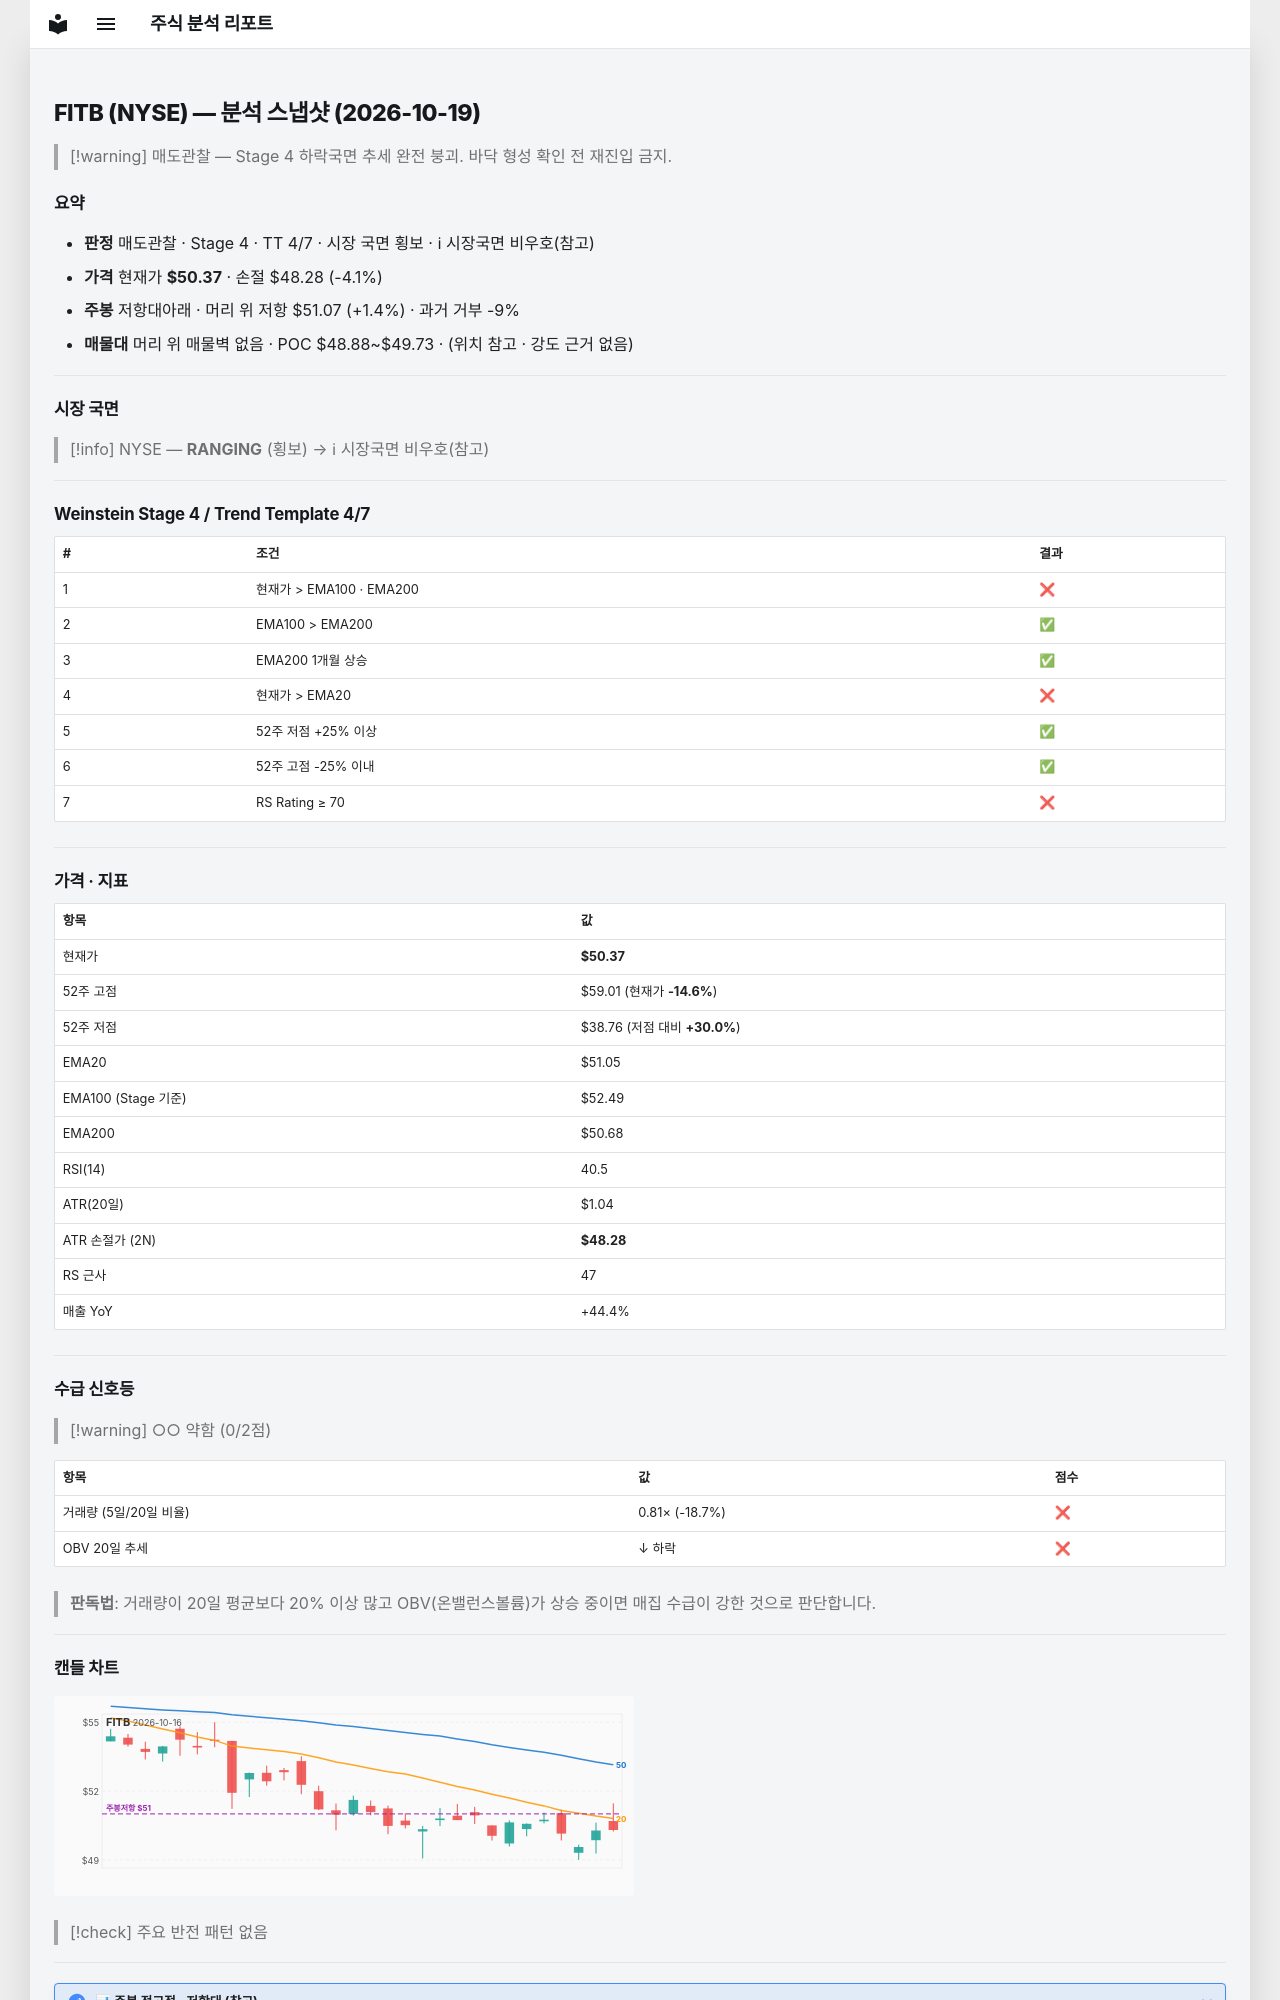

repository: soloandco/stock-reports · page: snapshots/FITB-2026-10-19/index.html · generator: mkdocs

---
type: analysis-snapshot
title: FITB 분석 스냅샷
ticker: FITB
market: NYSE
created: 2026-10-19
updated: 2026-10-19
bar-date: 2026-10-16
verdict: 매도관찰
real-rr: 0.34
sma50-gap-pct: -1.3
weekly-position: 저항대아래
weekly-overhead-price: 51.07
weekly-overhead-pct: 1.4
stage: 4
trend-template-score: 4
tt-max: 7
ma-set: ema-20-100-200
price: 50.369998931884766
stop-price: 48.28341363628311
market-regime: RANGING
supply-demand-score: 0/2
supply-demand-label: 약함
status: tracking
tags:
  - stock-agent
  - watchlist
  - FITB
  - analysis
related:
  - "[[analysis-template]]"
---

# FITB (NYSE) — 분석 스냅샷 (2026-10-19)

> [!warning] 매도관찰 — Stage 4 하락국면
> 추세 완전 붕괴. 바닥 형성 확인 전 재진입 금지.

## 요약

- **판정** 매도관찰 · Stage 4 · TT 4/7 · 시장 국면 횡보 · ℹ 시장국면 비우호(참고)
- **가격** 현재가 **$50.37** · 손절 $48.28 (-4.1%)
- **주봉** 저항대아래 · 머리 위 저항 $51.07 (+1.4%) · 과거 거부 -9%
- **매물대** 머리 위 매물벽 없음 · POC $48.88~$49.73 · (위치 참고 · 강도 근거 없음)

---

## 시장 국면

> [!info] NYSE — **RANGING** (횡보) → ℹ 시장국면 비우호(참고)

---

## Weinstein Stage 4 / Trend Template 4/7

| # | 조건 | 결과 |
|---|------|------|
| 1 | 현재가 > EMA100 · EMA200 | ❌ |
| 2 | EMA100 > EMA200 | ✅ |
| 3 | EMA200 1개월 상승 | ✅ |
| 4 | 현재가 > EMA20 | ❌ |
| 5 | 52주 저점 +25% 이상 | ✅ |
| 6 | 52주 고점 -25% 이내 | ✅ |
| 7 | RS Rating ≥ 70 | ❌ |

---

## 가격 · 지표

| 항목 | 값 |
|------|---|
| 현재가 | **$50.37** |
| 52주 고점 | $59.01 (현재가 **-14.6%**) |
| 52주 저점 | $38.76 (저점 대비 **+30.0%**) |
| EMA20 | $51.05 |
| EMA100 (Stage 기준) | $52.49 |
| EMA200 | $50.68 |
| RSI(14) | 40.5 |
| ATR(20일) | $1.04 |
| ATR 손절가 (2N) | **$48.28** |
| RS 근사 | 47 |
| 매출 YoY | +44.4% |

---
## 수급 신호등

> [!warning] ○○ 약함 (0/2점)

| 항목 | 값 | 점수 |
|------|------|------|
| 거래량 (5일/20일 비율) | 0.81× (-18.7%) | ❌ |
| OBV 20일 추세 | ↓ 하락 | ❌ |

> **판독법**: 거래량이 20일 평균보다 20% 이상 많고 OBV(온밸런스볼륨)가 상승 중이면 매집 수급이 강한 것으로 판단합니다.

---
